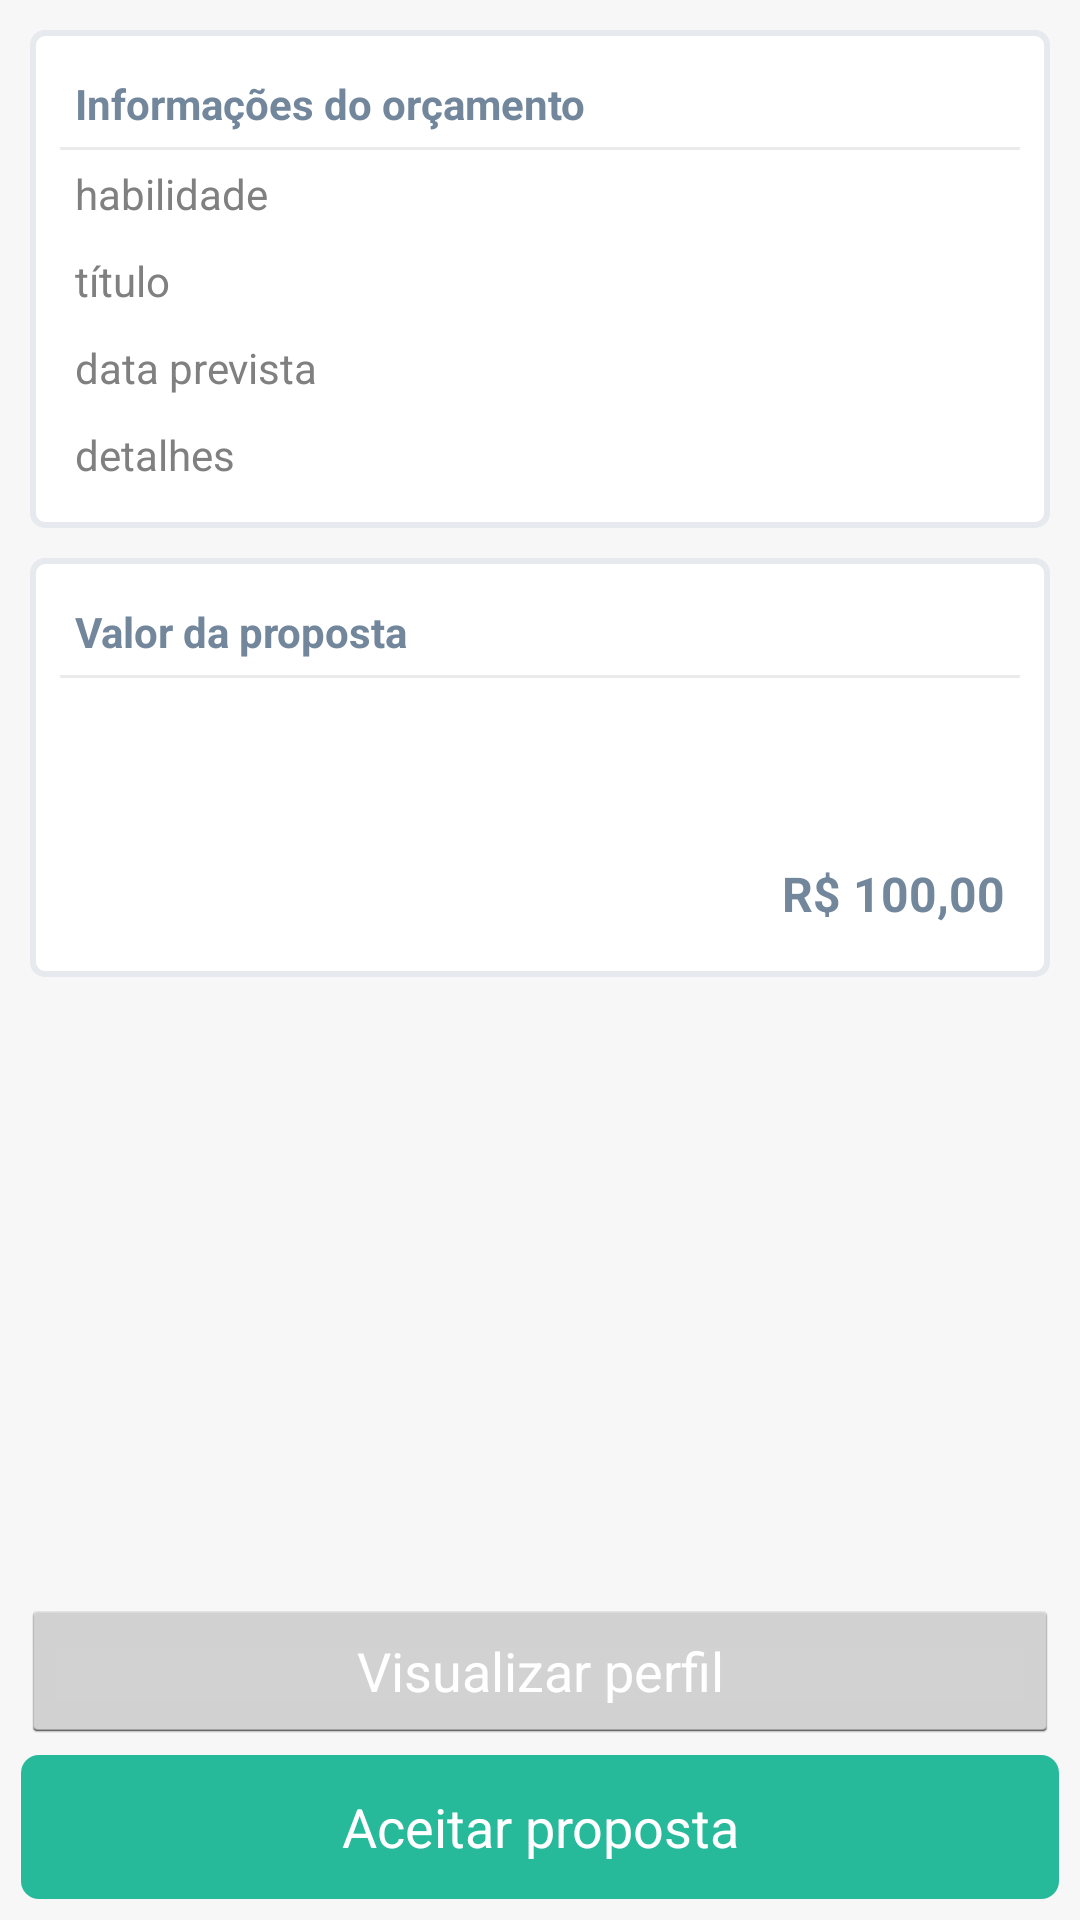

Write the Android layout XML for this screen, with the resource values it uses.
<!-- AndroidManifest.xml: application theme android:Theme.Holo.Light -->
<!-- res/layout/activity_orcamento_visualizar_proposta.xml -->
<?xml version="1.0" encoding="utf-8"?>
<LinearLayout xmlns:android="http://schemas.android.com/apk/res/android"
    xmlns:app="http://schemas.android.com/apk/res-auto"
    xmlns:tools="http://schemas.android.com/tools"
    style="@style/panel"
    android:layout_width="match_parent"
    android:layout_height="match_parent"
    android:orientation="vertical"
    tools:context=".app.orcamento.OrcamentoAdicionarPropostaActivity">


    <LinearLayout
        android:layout_width="match_parent"
        android:layout_height="0dp"
        android:layout_weight="1"
        android:orientation="vertical">

        <ScrollView
            android:layout_width="match_parent"
            android:layout_height="match_parent"
            android:layout_weight="1">

            <LinearLayout
                android:layout_width="match_parent"
                android:layout_height="match_parent"
                android:orientation="vertical">

                <LinearLayout
                    style="@style/x_panel"
                    android:layout_width="match_parent"
                    android:layout_height="match_parent"
                    android:orientation="vertical">

                    <TextView
                        android:id="@+id/textView3"
                        style="@style/label.bold"
                        android:layout_width="match_parent"
                        android:layout_height="wrap_content"
                        android:text="Informações do orçamento" />

                    <LinearLayout
                        style="@style/panel_blue"
                        android:layout_width="match_parent"
                        android:layout_height="1dp"
                        android:orientation="vertical">

                    </LinearLayout>

                    <TextView
                        android:id="@+id/tvHabilidade"
                        style="@style/label"
                        android:layout_width="match_parent"
                        android:layout_height="wrap_content"
                        android:layout_weight="1"
                        android:hint="habilidade" />

                    <TextView
                        android:id="@+id/tvTitulo"
                        style="@style/label"
                        android:layout_width="match_parent"
                        android:layout_height="wrap_content"
                        android:hint="título"
                        android:inputType="text" />

                    <TextView
                        android:id="@+id/tvDataPrevista"
                        style="@style/label"
                        android:layout_width="match_parent"
                        android:layout_height="wrap_content"
                        android:hint="data prevista"
                        android:inputType="textPersonName" />

                    <TextView
                        android:id="@+id/tvDetalhes"
                        style="@style/label"
                        android:layout_width="match_parent"
                        android:layout_height="wrap_content"
                        android:gravity="top"
                        android:hint="detalhes"
                        android:inputType="textMultiLine" />

                </LinearLayout>

                <LinearLayout
                    style="@style/x_panel"
                    android:layout_width="match_parent"
                    android:layout_height="wrap_content"
                    android:orientation="vertical">

                    <TextView
                        style="@style/label.bold"
                        android:layout_width="match_parent"
                        android:layout_height="wrap_content"
                        android:text="Valor da proposta" />

                    <LinearLayout
                        style="@style/panel_blue"
                        android:layout_width="match_parent"
                        android:layout_height="1dp"
                        android:orientation="vertical"></LinearLayout>

                    <TextView
                        android:id="@+id/tvNomePrestador"
                        style="@style/label.h3.bold"
                        android:layout_width="match_parent"
                        android:layout_height="wrap_content" />

                    <TextView
                        android:id="@+id/tvObservacoes"
                        style="@style/label"
                        android:layout_width="match_parent"
                        android:layout_height="wrap_content" />

                    <LinearLayout
                        android:layout_width="match_parent"
                        android:layout_height="match_parent"
                        android:orientation="horizontal">

                        <LinearLayout
                            android:layout_width="wrap_content"
                            android:layout_height="wrap_content"
                            android:orientation="horizontal">

                            <TextView
                                android:id="@+id/tvAvaliacaoBom"
                                style="@style/circle.success"
                                android:layout_width="30dp"
                                android:layout_height="30dp"
                                android:text="5"
                                android:textAlignment="center"
                                android:visibility="gone" />

                            <TextView
                                android:id="@+id/tvAvaliacaoRegular"
                                style="@style/circle.warning"
                                android:layout_width="30dp"
                                android:layout_height="30dp"
                                android:text="3"
                                android:textAlignment="center"
                                android:visibility="gone" />

                            <TextView
                                android:id="@+id/tvAvaliacaoRuim"
                                style="@style/circle.danger"
                                android:layout_width="30dp"
                                android:layout_height="30dp"
                                android:text="1"
                                android:textAlignment="center"
                                android:visibility="gone" />

                        </LinearLayout>

                        <TextView
                            android:id="@+id/tvValorProposta"
                            style="@style/label.h2.bold"
                            android:layout_width="match_parent"
                            android:layout_height="wrap_content"
                            android:layout_gravity="right"
                            android:text="R$ 100,00"
                            android:textAlignment="textEnd" />
                    </LinearLayout>

                </LinearLayout>

            </LinearLayout>
        </ScrollView>

    </LinearLayout>

    <LinearLayout
        android:layout_width="match_parent"
        android:layout_height="wrap_content"
        android:orientation="vertical">

        <Button
            android:id="@+id/button5"
            style="@style/button"
            android:layout_width="match_parent"
            android:layout_height="wrap_content"
            android:onClick="btnVisualizarPerfilPrestadorOnClick"
            android:text="Visualizar perfil" />

        <Button
            android:id="@+id/btnAutorizarProposta"
            style="@style/button.success"
            android:layout_width="match_parent"
            android:layout_height="wrap_content"
            android:onClick="btnAceitarPropostaOnClick"
            android:text="Aceitar proposta" />
    </LinearLayout>


</LinearLayout>
<!-- resources referenced by this layout -->
<resources>
  <style name="button">
          <item name="android:textColor">#fff</item>
          <item name="android:paddingTop">3dp</item>
          <item name="android:paddingRight">10dp</item>
          <item name="android:paddingBottom">3dp</item>
          <item name="android:paddingLeft">10dp</item>
          <item name="android:layout_marginTop">2dp</item>
          <item name="android:layout_marginLeft">2dp</item>
          <item name="android:layout_marginRight">2dp</item>
          <item name="android:layout_marginBottom">2dp</item>
      </style>
  <style name="button.success">
          <item name="android:background">@drawable/border_button_success</item>
      </style>
  <style name="circle.danger">
          <item name="android:textColor">#f7f7f7</item>
          <item name="android:background">@drawable/border_circle_danger</item>
      </style>
  <style name="circle.success">
          <item name="android:textColor">#f7f7f7</item>
          <item name="android:background">@drawable/border_circle_success</item>
      </style>
  <style name="circle.warning">
          <item name="android:textColor">#f7f7f7</item>
          <item name="android:background">@drawable/border_circle_warning</item>
      </style>
  <style name="label">
          <item name="android:paddingTop">3dp</item>
          <item name="android:paddingRight">3dp</item>
          <item name="android:paddingBottom">3dp</item>
          <item name="android:paddingLeft">3dp</item>
          <item name="android:enabled">true</item>
          <item name="android:layout_marginTop">2dp</item>
          <item name="android:layout_marginLeft">2dp</item>
          <item name="android:layout_marginRight">2dp</item>
          <item name="android:layout_marginBottom">2dp</item>
          <item name="android:textColor">#73879C</item>
      </style>
  <style name="label.bold">
          <item name="android:textStyle">bold</item>
      </style>
  <style name="label.h2.bold">
          <item name="android:textStyle">bold</item>
      </style>
  <style name="label.h3.bold">
          <item name="android:textStyle">bold</item>
      </style>
  <style name="panel">
          <item name="android:paddingTop">5dp</item>
          <item name="android:paddingRight">5dp</item>
          <item name="android:paddingBottom">5dp</item>
          <item name="android:paddingLeft">5dp</item>
  
          <item name="android:background">#f7f7f7</item>
          <item name="android:opacity">translucent</item>
      </style>
  <style name="panel_blue">
          <item name="android:paddingTop">5dp</item>
          <item name="android:paddingRight">5dp</item>
          <item name="android:paddingBottom">5dp</item>
          <item name="android:paddingLeft">5dp</item>
  
          <item name="android:background">#ecebeb</item>
          <item name="android:opacity">translucent</item>
      </style>
  <!-- drawable border_button_success (drawable) -->
  <shape xmlns:android="http://schemas.android.com/apk/res/android">
      <solid android:color="#26B99A"></solid>
      <corners android:radius="6dp" />
  </shape>
  <!-- drawable border_circle_danger (drawable) -->
  <shape xmlns:android="http://schemas.android.com/apk/res/android" android:shape="oval">
      <solid android:color="#d9534f"></solid>
      <corners android:radius="50dp" />
  </shape>
  <!-- drawable border_circle_success (drawable) -->
  <shape xmlns:android="http://schemas.android.com/apk/res/android" android:shape="oval">
      <solid android:color="#5cb85c"></solid>
      <corners android:radius="60dp" />
  </shape>
  <!-- drawable border_circle_warning (drawable) -->
  <shape xmlns:android="http://schemas.android.com/apk/res/android" android:shape="oval">
      <solid android:color="#ec971f"></solid>
      <corners android:radius="50dp" />
  </shape>
  <!-- drawable border_x_panel (drawable) -->
  <shape xmlns:android="http://schemas.android.com/apk/res/android">
  
      <solid android:color="#ffffff"></solid>
      <stroke android:width="2dp" android:color="#e6e9ed"
          android:right="2dp" android:bottom="0dp" />
      <corners android:radius="4dp" />
  </shape>
</resources>
